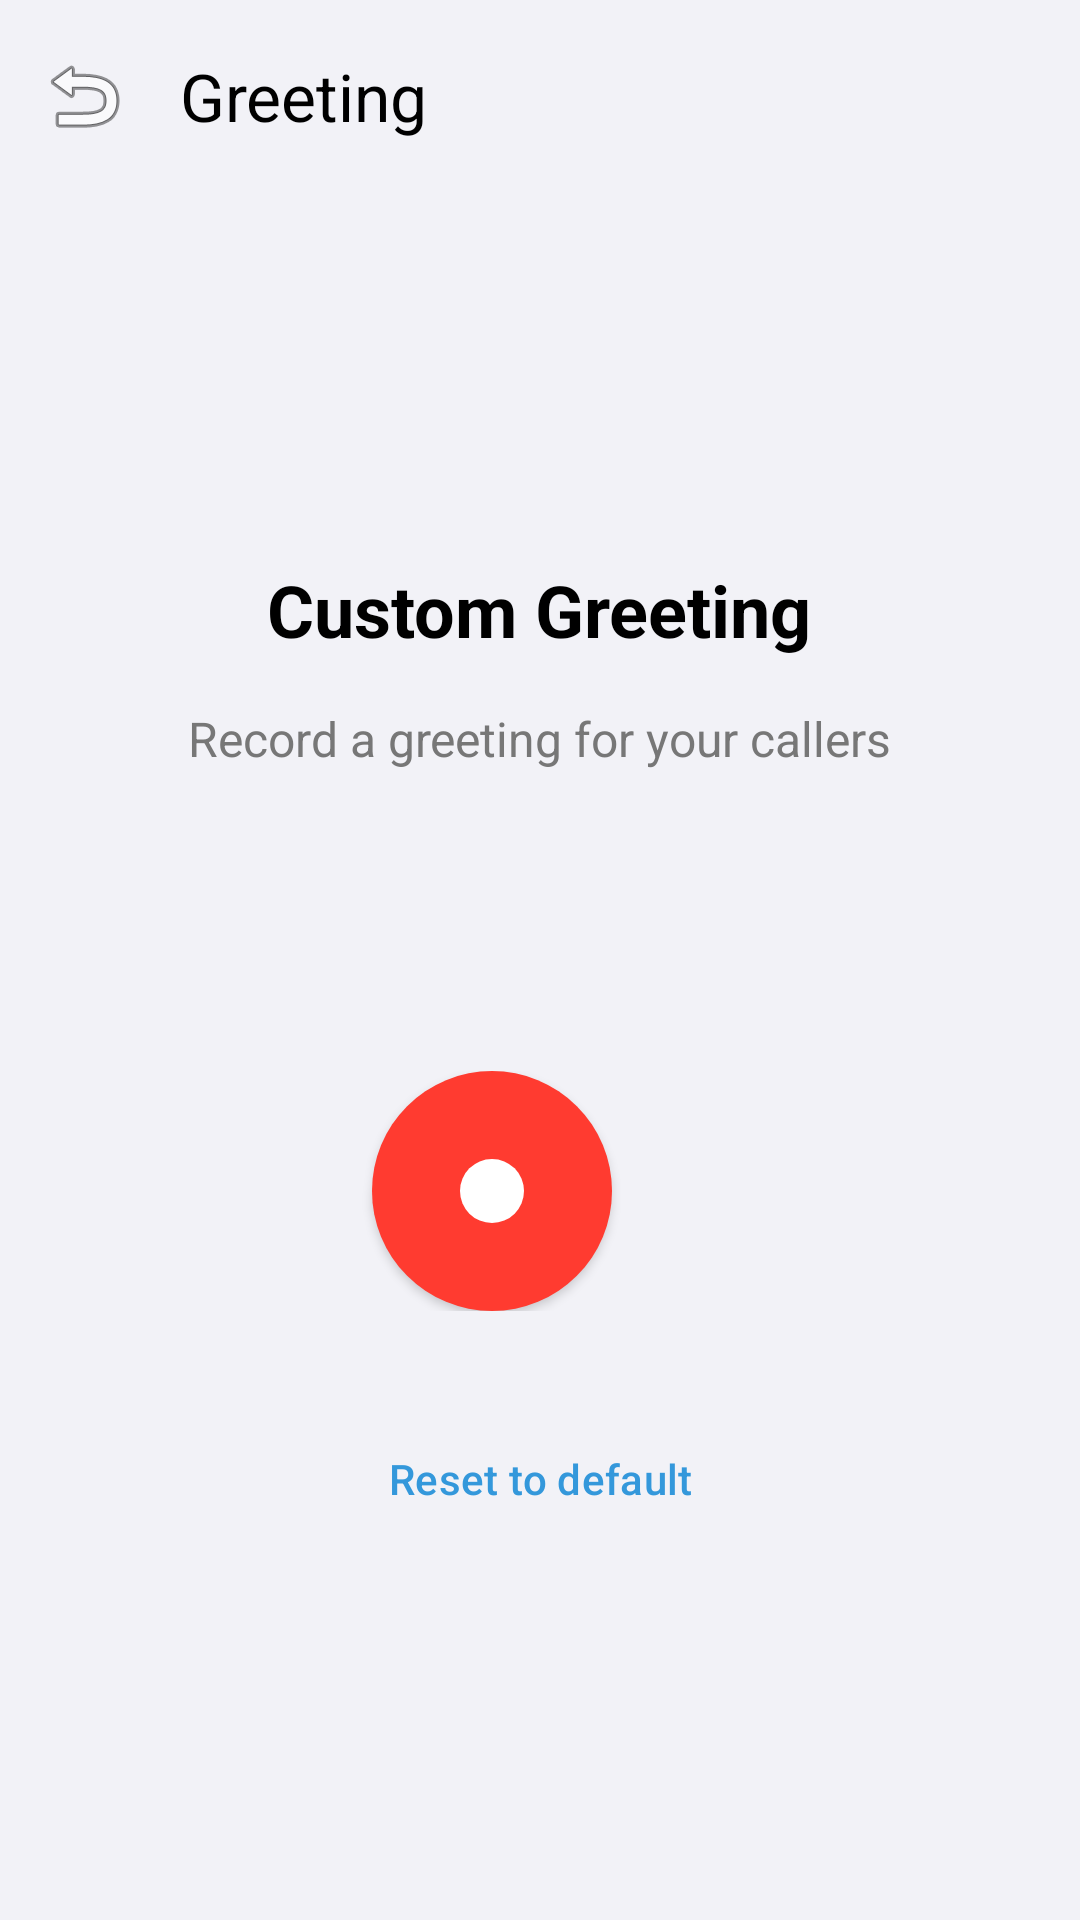

Layout XML and referenced resources for this Android screen:
<!-- AndroidManifest.xml: application theme Theme.GDialer -->
<!-- res/layout/activity_greeting.xml -->
<?xml version="1.0" encoding="utf-8"?>
<androidx.constraintlayout.widget.ConstraintLayout xmlns:android="http://schemas.android.com/apk/res/android"
    xmlns:app="http://schemas.android.com/apk/res-auto"
    android:layout_width="match_parent"
    android:layout_height="match_parent"
    android:background="@color/app_background">

    <com.google.android.material.appbar.AppBarLayout
        android:id="@+id/appBar"
        android:layout_width="match_parent"
        android:layout_height="wrap_content"
        android:background="@color/app_background"
        app:layout_constraintTop_toTopOf="parent">

        <androidx.appcompat.widget.Toolbar
            android:id="@+id/toolbar"
            android:layout_width="match_parent"
            android:layout_height="?attr/actionBarSize"
            app:navigationIcon="@android:drawable/ic_menu_revert"
            app:navigationIconTint="@color/text_primary"
            app:title="Greeting"
            app:titleTextColor="@color/text_primary" />
    </com.google.android.material.appbar.AppBarLayout>

    <LinearLayout
        android:layout_width="match_parent"
        android:layout_height="0dp"
        android:gravity="center"
        android:orientation="vertical"
        android:padding="32dp"
        app:layout_constraintBottom_toBottomOf="parent"
        app:layout_constraintTop_toBottomOf="@id/appBar">

        <TextView
            android:layout_width="wrap_content"
            android:layout_height="wrap_content"
            android:text="Custom Greeting"
            android:textColor="@color/text_primary"
            android:textSize="24sp"
            android:textStyle="bold" />

        <TextView
            android:id="@+id/tvGreetingStatus"
            android:layout_width="wrap_content"
            android:layout_height="wrap_content"
            android:layout_marginTop="16dp"
            android:text="Record a greeting for your callers"
            android:textColor="@color/text_secondary"
            android:textSize="16sp" />

        <View
            android:id="@+id/viewWaveform"
            android:layout_width="160dp"
            android:layout_height="4dp"
            android:layout_marginTop="32dp"
            android:background="@color/accent_green"
            android:visibility="invisible" />

        <LinearLayout
            android:layout_width="match_parent"
            android:layout_height="wrap_content"
            android:layout_marginTop="64dp"
            android:gravity="center"
            android:orientation="horizontal">

            <com.google.android.material.button.MaterialButton
                android:id="@+id/btnRecordGreeting"
                style="@style/Widget.MaterialComponents.Button"
                android:layout_width="80dp"
                android:layout_height="80dp"
                android:insetLeft="0dp"
                android:insetTop="0dp"
                android:insetRight="0dp"
                android:insetBottom="0dp"
                app:backgroundTint="@color/accent_red"
                app:cornerRadius="40dp"
                app:icon="@drawable/ic_record"
                app:iconGravity="textStart"
                app:iconPadding="0dp"
                app:iconSize="32dp"
                app:iconTint="@color/white" />

            <View android:layout_width="32dp" android:layout_height="1dp" />

            <com.google.android.material.button.MaterialButton
                android:id="@+id/btnPlayGreeting"
                style="@style/Widget.MaterialComponents.Button"
                android:layout_width="80dp"
                android:layout_height="80dp"
                android:insetLeft="0dp"
                android:insetTop="0dp"
                android:insetRight="0dp"
                android:insetBottom="0dp"
                android:visibility="gone"
                app:backgroundTint="@color/accent_green"
                app:cornerRadius="40dp"
                app:icon="@drawable/ic_play"
                app:iconGravity="textStart"
                app:iconPadding="0dp"
                app:iconSize="32dp"
                app:iconTint="@color/white" />
        </LinearLayout>

        <com.google.android.material.button.MaterialButton
            android:id="@+id/btnResetGreeting"
            style="@style/Widget.Material3.Button.TextButton"
            android:layout_width="wrap_content"
            android:layout_height="wrap_content"
            android:layout_marginTop="32dp"
            android:text="Reset to default"
            android:textColor="@color/accent_blue" />

    </LinearLayout>

    <com.google.android.material.button.MaterialButton
        android:id="@+id/btnSaveGreeting"
        android:layout_width="match_parent"
        android:layout_height="wrap_content"
        android:layout_margin="24dp"
        android:paddingVertical="16dp"
        android:text="Save Greeting"
        android:visibility="gone"
        app:cornerRadius="28dp"
        app:layout_constraintBottom_toBottomOf="parent" />

</androidx.constraintlayout.widget.ConstraintLayout>
<!-- resources referenced by this layout -->
<resources>
  <color name="accent_blue">#3498DB</color>
  <color name="accent_green">#34C759</color>
  <color name="accent_red">#FF3B30</color>
  <color name="app_background">#F2F2F7</color>
  <color name="text_primary">#000000</color>
  <color name="text_secondary">#777777</color>
  <color name="white">#FFFFFF</color>
  <!-- drawable ic_play (drawable) -->
  <?xml version="1.0" encoding="utf-8"?>
  <vector xmlns:android="http://schemas.android.com/apk/res/android"
      android:width="24dp"
      android:height="24dp"
      android:viewportWidth="24"
      android:viewportHeight="24"
      android:tint="?attr/colorControlNormal">
      <path
          android:fillColor="@android:color/white"
          android:pathData="M8,5.14V19.14L19,12.14L8,5.14Z" />
  </vector>
  <!-- drawable ic_record (drawable) -->
  <vector xmlns:android="http://schemas.android.com/apk/res/android"
      android:width="24dp"
      android:height="24dp"
      android:viewportWidth="24"
      android:viewportHeight="24">
      <path
          android:fillColor="#E25C5C"
          android:pathData="M12,12m-8,0a8,8 0,1 1,16 0a8,8 0,1 1,-16 0"/>
  </vector>
  <style name="Theme.GDialer" parent="Theme.Material3.DayNight.NoActionBar">
          <item name="colorPrimary">@color/text_primary</item>
          <item name="colorSecondary">@color/gray_light</item>
          <item name="android:windowBackground">@color/app_background</item>
          <item name="android:colorBackground">@color/app_background</item>
          <item name="android:navigationBarColor">@color/nav_bar_color</item>
          <item name="android:statusBarColor">@color/status_bar_color</item>
          
          
          <item name="colorControlHighlight">@color/ripple_color</item>
      </style>
  <color name="gray_light">#888888</color>
  <color name="nav_bar_color">#FFFFFF</color>
  <color name="status_bar_color">#FFFFFF</color>
  <color name="ripple_color">#15000000</color>
</resources>
